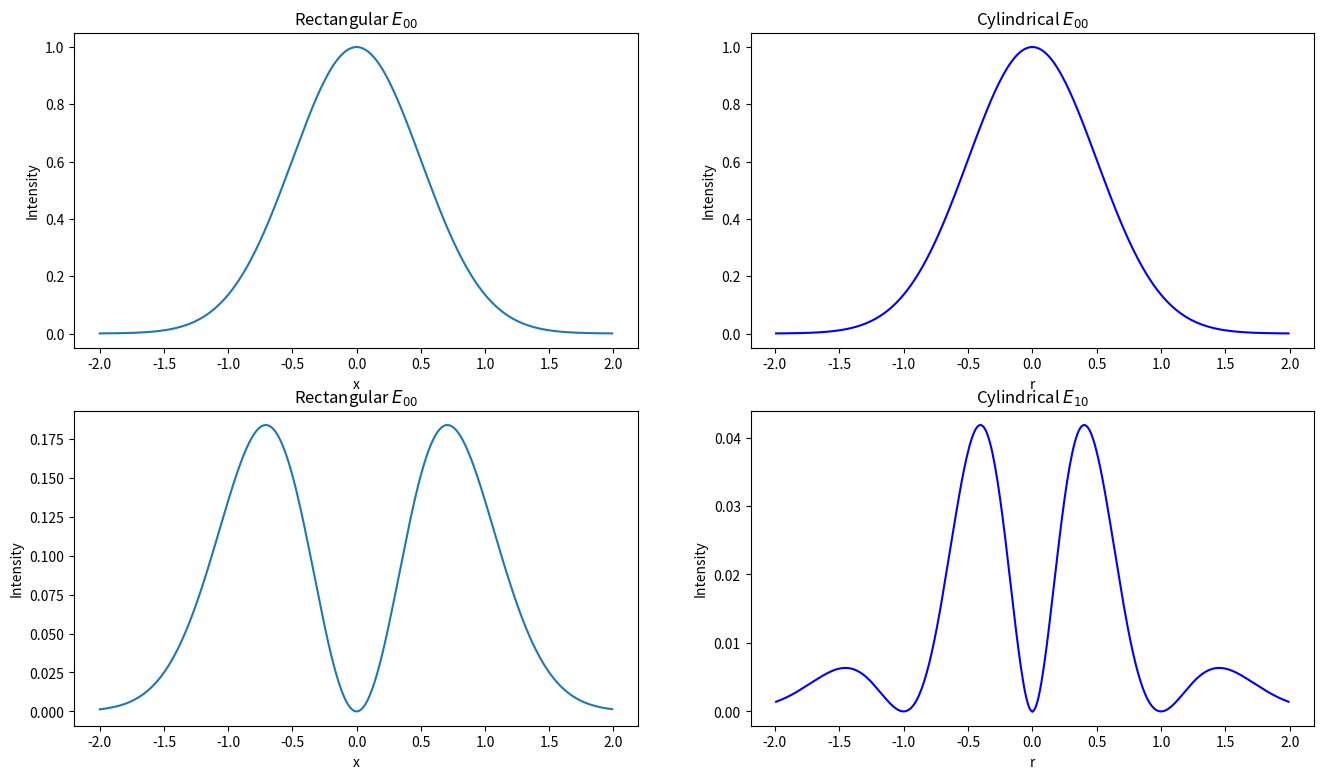

Write Python code to recreate this figure.
import numpy as np
import matplotlib.pyplot as plt


def H0(u):
    return 1


def H1(u):
    return u


def gaussian(u):
    return np.exp(-u**2)


# Circular
r = np.arange(0, 2, 0.01)

gaussr = gaussian(r)
L10 = (1-r)*r

In1 = gaussr**2
In2 = (gaussr*L10)**2
fig, axs = plt.subplots(2, 2, figsize=(16, 9))
axs[0, 1].plot(r, In1, color='blue')
axs[0, 1].plot(-r, In1, color='blue')
axs[0, 1].set_title('Cylindrical $E_{00}$')
axs[1, 1].plot(-r, In2, color='blue')
axs[1, 1].set_title('Cylindrical $E_{10}$')
axs[1, 1].plot(r, In2, color='blue')
axs[0, 1].set_xlabel('r')
axs[0, 1].set_ylabel('Intensity')
axs[1, 1].set_xlabel('r')
axs[1, 1].set_ylabel('Intensity')
# Rectangular

x = np.arange(-2, 2, 0.01)
gauss = gaussian(x)


axs[0, 0].plot(x, gauss**2)
axs[0, 0].set_xlabel('x')
axs[0, 0].set_ylabel('Intensity')
axs[1, 0].plot(x, (gauss * H1(x))**2)
axs[1, 0].set_xlabel('x')
axs[1, 0].set_ylabel('Intensity')
axs[0, 0].set_title('Rectangular $E_{00}$')
axs[0, 0].set_ylabel('Intensity')
axs[1, 0].set_title('Rectangular $E_{00}$')
axs[1, 0].set_ylabel('Intensity')
plt.savefig('laser_intensity.png')
